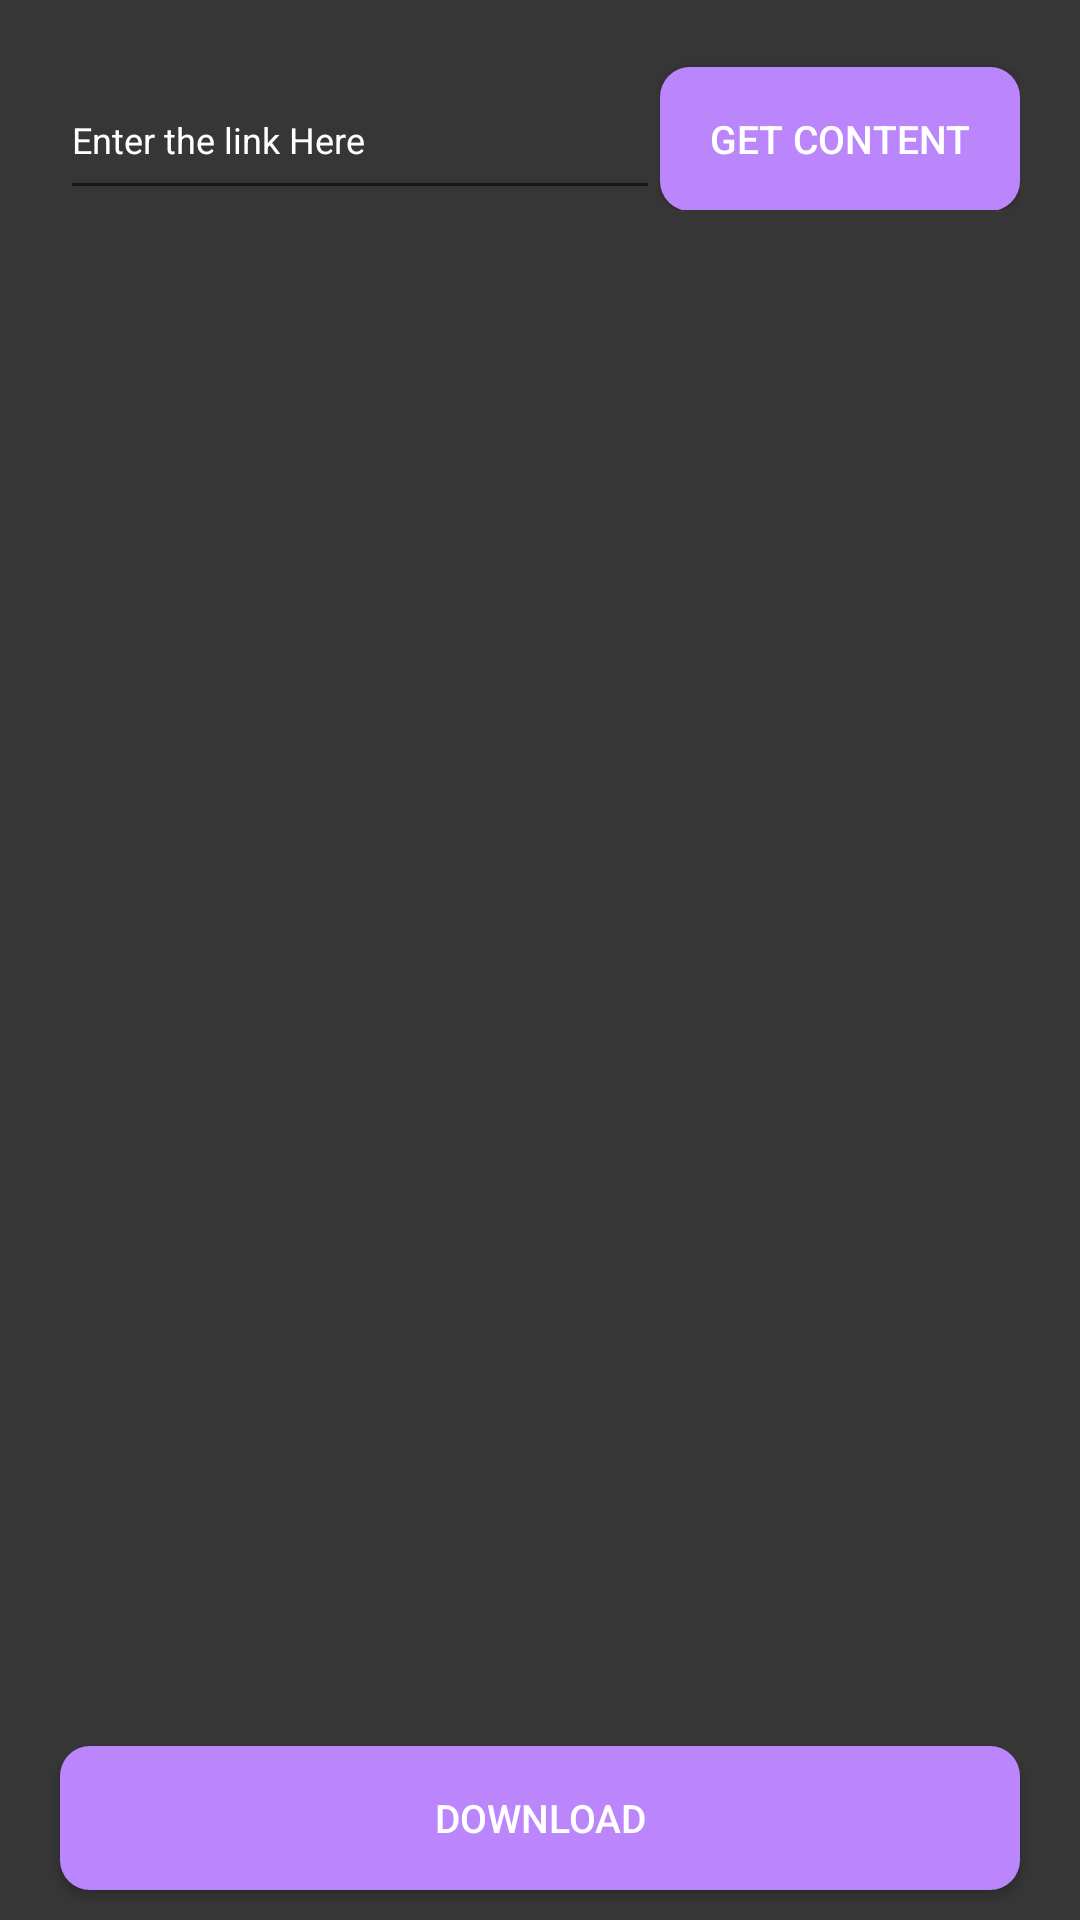

The Android layout XML behind this screen, and the referenced resources:
<!-- AndroidManifest.xml: application theme Theme.ReelDwn -->
<!-- res/layout/photo_fragment.xml -->
<?xml version="1.0" encoding="utf-8"?>
<RelativeLayout xmlns:android="http://schemas.android.com/apk/res/android"
    android:layout_width="match_parent"
    android:layout_height="match_parent"
    android:background="@color/color2">

    <LinearLayout
        android:id="@+id/components"
        android:layout_width="match_parent"
        android:layout_height="wrap_content"
        android:layout_margin="20dp"
        android:orientation="horizontal">

        <EditText
            android:id="@+id/getphotolink"
            android:layout_width="match_parent"
            android:layout_height="50dp"
            android:layout_weight="1"
            android:ellipsize="end"
            android:hint="Enter the link Here"
            android:maxLines="2"
            android:textColor="@color/white"
            android:textColorHint="@color/white"
            android:textSize="12sp">

        </EditText>

        <androidx.appcompat.widget.AppCompatButton
            android:id="@+id/getphoto"
            android:layout_width="120dp"
            android:layout_height="wrap_content"
            android:background="@drawable/button_bg"
            android:text="Get Content"
            android:textColor="@color/white"
            android:textSize="13sp">

        </androidx.appcompat.widget.AppCompatButton>


    </LinearLayout>

    <RelativeLayout
        android:layout_width="match_parent"
        android:layout_height="match_parent"
        android:layout_above="@+id/downloadphoto"
        android:layout_below="@+id/components"
        android:layout_margin="20dp">

        <ImageView
            android:id="@+id/particularphoto"
            android:layout_width="match_parent"
            android:layout_height="match_parent"
            android:layout_centerInParent="true"
            android:layout_centerHorizontal="true"
            android:layout_centerVertical="true"
            android:layout_margin="20dp"
            android:layout_marginBottom="5dp"
            android:fitsSystemWindows="true">

        </ImageView>


    </RelativeLayout>


    <androidx.appcompat.widget.AppCompatButton
        android:id="@+id/downloadphoto"
        android:layout_width="match_parent"
        android:layout_height="wrap_content"
        android:layout_alignParentBottom="true"
        android:layout_marginLeft="20dp"
        android:layout_marginRight="20dp"
        android:layout_marginBottom="10dp"
        android:background="@drawable/button_bg"
        android:text="Download"
        android:textColor="@color/white"
        android:textSize="13sp">

    </androidx.appcompat.widget.AppCompatButton>


</RelativeLayout>
<!-- resources referenced by this layout -->
<resources>
  <color name="color2">#363636</color>
  <color name="white">#FFFFFFFF</color>
  <!-- drawable button_bg (drawable) -->
  <?xml version="1.0" encoding="utf-8"?>
  <shape xmlns:android="http://schemas.android.com/apk/res/android"
      android:shape="rectangle">
  
      <solid android:color="@color/purple_200">
  
      </solid>
  
      <corners android:radius="10dp">
  
      </corners>
  
  </shape>
  <style name="Theme.ReelDwn" parent="Theme.MaterialComponents.DayNight.NoActionBar">
          
          <item name="colorPrimary">@color/purple_500</item>
          <item name="colorPrimaryVariant">@color/purple_200</item>
          <item name="colorOnPrimary">@color/white</item>
          
          <item name="colorSecondary">@color/teal_200</item>
          <item name="colorSecondaryVariant">@color/teal_700</item>
          <item name="colorOnSecondary">@color/black</item>
          
          <item name="android:statusBarColor" tools:targetApi="l">?attr/colorPrimaryVariant</item>
          
      </style>
  <color name="purple_200">#FFBB86FC</color>
  <color name="purple_500">#FF6200EE</color>
  <color name="teal_200">#FF03DAC5</color>
  <color name="teal_700">#FF018786</color>
  <color name="black">#FF000000</color>
</resources>
